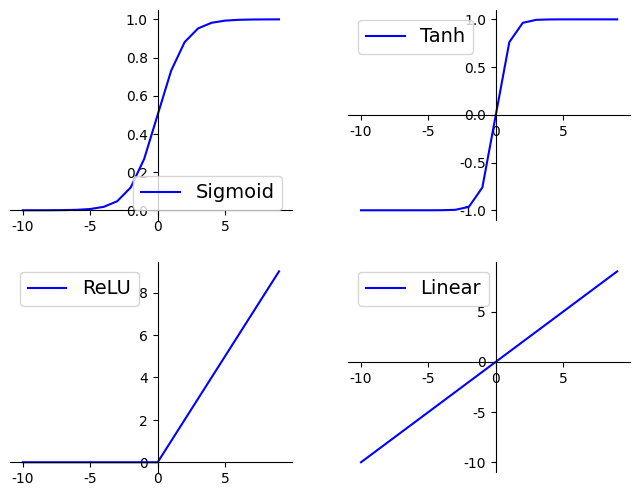

Generate this figure with matplotlib:
# -*- coding: utf-8 -*-
"""
Created on Sat Mar 14 14:10:55 2020

[redacted]
"""

import matplotlib.pyplot as plt
import numpy as np 
plt.rcParams['font.sans-serif']=['SimHei']
plt.rcParams['axes.unicode_minus'] = False

plt.subplots_adjust(left=None, bottom=None, right=None, top=None,
                wspace=0.1, hspace=0.4)

def sigmoid(x):
    return 1./(1.+np.exp(-x))

def relu(x):
    return np.where(x<0,0,x)

def tanh(x):
    return 2*sigmoid(2*x)-1

font1 = {'family' : 'Times New Roman',
'weight' : 'normal',
'size'   : 14,
}


def plot_tran_fun():   
    plt.rcParams['font.sans-serif']=['SimHei']
    plt.rcParams['axes.unicode_minus'] = False
     
    fig = plt.figure(figsize=(8,6))
    ax = fig.add_subplot(221)
     
    x = np.arange(-10, 10)
    y = sigmoid(x)
    ax.spines['top'].set_color('none')
    ax.spines['right'].set_color('none')
    ax.xaxis.set_ticks_position('bottom')
    ax.spines['bottom'].set_position(('data',0))
    ax.set_xticks([-10,-5,0,5,10])
    ax.yaxis.set_ticks_position('left')
    ax.spines['left'].set_position(('data',0))
    ax.plot(x,y,label="Sigmoid",color = "blue")
    plt.legend(prop=font1,loc='lower right')
#    plt.show()
#
#    
    ax = fig.add_subplot(222)
    x = np.arange(-10, 10)
    y = tanh(x)
    ax.spines['top'].set_color('none')
    ax.spines['right'].set_color('none')
    ax.xaxis.set_ticks_position('bottom')
    ax.spines['bottom'].set_position(('data',0))
    ax.set_xticks([-10,-5,0,5,10])
    ax.yaxis.set_ticks_position('left')
    ax.spines['left'].set_position(('data',0))
    ax.plot(x,y,label="Tanh",color = "blue")
    plt.legend(prop=font1)
#    ax.show()   
#    
    ax = fig.add_subplot(223)
#     
    x = np.arange(-10, 10)
    y = relu(x)
    ax.spines['top'].set_color('none')
    ax.spines['right'].set_color('none')
    ax.xaxis.set_ticks_position('bottom')
    ax.spines['bottom'].set_position(('data',0))
    ax.set_xticks([-10,-5,0,5,10])
    ax.yaxis.set_ticks_position('left')
    ax.spines['left'].set_position(('data',0))
    ax.plot(x,y,label="ReLU",color = "blue")
    plt.legend(prop=font1)     
#    
    ax = fig.add_subplot(224)
#     
    x = np.arange(-10, 10)
    y = x
    ax.spines['top'].set_color('none')
    ax.spines['right'].set_color('none')
    ax.xaxis.set_ticks_position('bottom')
    ax.spines['bottom'].set_position(('data',0))
    ax.set_xticks([-10,-5,0,5,10])
    ax.yaxis.set_ticks_position('left')
    ax.spines['left'].set_position(('data',0))
    ax.plot(x,y,label="Linear",color = "blue")
    plt.legend(prop=font1)
     
    
plot_tran_fun()

#def main():
#    plot_sigmoid()
#
#def __name__ == "__main__":
#    main()